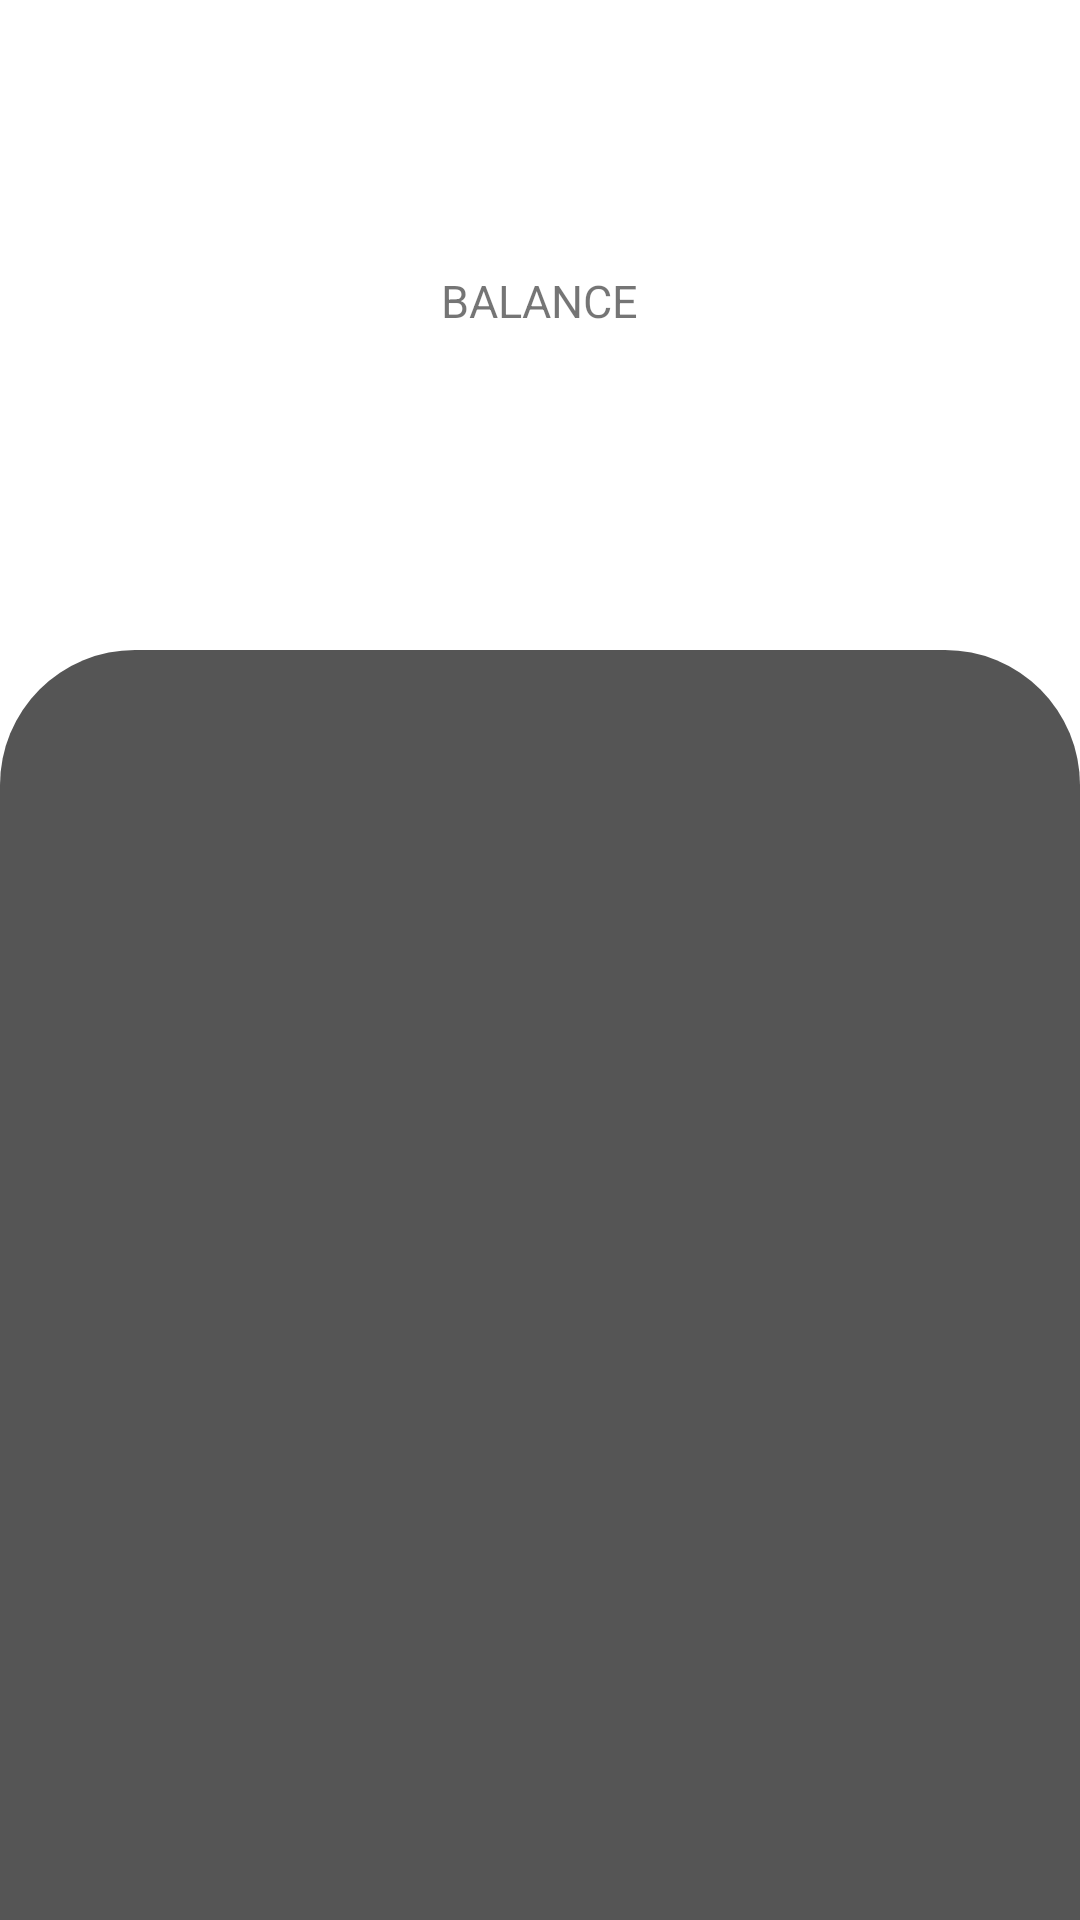

Reconstruct the res/layout file that produces this screen, plus the resources it refers to.
<!-- AndroidManifest.xml: application theme Theme.CalacKids -->
<!-- res/layout/activity_balance.xml -->
<?xml version="1.0" encoding="utf-8"?>
<LinearLayout
    xmlns:android="http://schemas.android.com/apk/res/android"
    xmlns:app="http://schemas.android.com/apk/res-auto"
    xmlns:tools="http://schemas.android.com/tools"
    android:layout_width="match_parent"
    android:layout_height="match_parent"
    android:orientation="vertical"
    android:weightSum="6"
    tools:context=".balance">

    <RelativeLayout
        android:layout_width="match_parent"
        android:layout_height="5dp"
        android:layout_weight="2">

        <TextView
            android:layout_width="wrap_content"
            android:layout_height="wrap_content"
            android:layout_alignParentTop="true"
            android:layout_centerInParent="true"
            android:layout_marginTop="90dp"
            android:text="@string/balance"
            android:textSize="15sp" />

        <TextView
            android:layout_width="wrap_content"
            android:layout_height="wrap_content"
            android:layout_alignParentTop="true"
            android:layout_centerInParent="true"
            android:layout_marginTop="130dp"
            android:layout_centerHorizontal="true"
            android:textSize="22sp" />

    </RelativeLayout>
    <androidx.recyclerview.widget.RecyclerView
        android:layout_width="match_parent"
        android:layout_height="0dp"
        android:layout_weight="4"
        android:paddingHorizontal="10dp"
        android:paddingVertical="45dp"
        android:background="@drawable/bg_general">

    </androidx.recyclerview.widget.RecyclerView>


</LinearLayout>
<!-- resources referenced by this layout -->
<resources>
  <!-- drawable bg_general (drawable) -->
  <?xml version="1.0" encoding="utf-8"?>
  <shape xmlns:android="http://schemas.android.com/apk/res/android">
  
      <solid android:color="#555"/>
      <corners
          android:topRightRadius="45dp"
          android:topLeftRadius="45dp"
          android:bottomRightRadius="0dp"
          android:bottomLeftRadius="0dp"
          />
  </shape>
  <string name="balance">BALANCE</string>
  <style name="Theme.CalacKids" parent="Theme.MaterialComponents.DayNight.DarkActionBar">
          
          <item name="colorPrimary">@color/purple_500</item>
          <item name="colorPrimaryVariant">@color/purple_700</item>
          <item name="colorOnPrimary">@color/white</item>
          
          <item name="colorSecondary">@color/teal_200</item>
          <item name="colorSecondaryVariant">@color/teal_700</item>
          <item name="colorOnSecondary">@color/black</item>
          
          <item name="android:statusBarColor" tools:targetApi="l">?attr/colorPrimaryVariant</item>
          
      </style>
  <color name="purple_500">#FF6200EE</color>
  <color name="purple_700">#FF3700B3</color>
  <color name="white">#FFFFFFFF</color>
  <color name="teal_200">#FF03DAC5</color>
  <color name="teal_700">#FF018786</color>
  <color name="black">#FF000000</color>
</resources>
